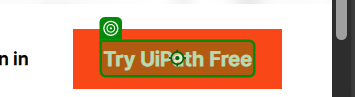
Task: Opens website and enter username and password
Workflow: Main

Step 1: click on the element 'Try UiPath Free' in window 'AI at work-The Business Automation Platform™-Leader in RPA, AI & Automation | UiPath' (msedge.exe)

Step 2: Use Browser Edge: Continue with UiPath in window 'Continue with UiPath' (msedge.exe) (no picture)

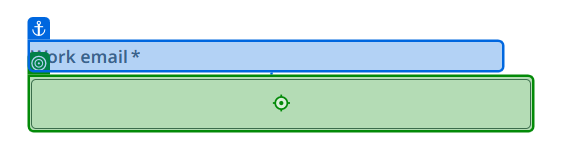
Step 3: type [userEmail.ToString] into the text box in window 'Continue with UiPath' (msedge.exe)

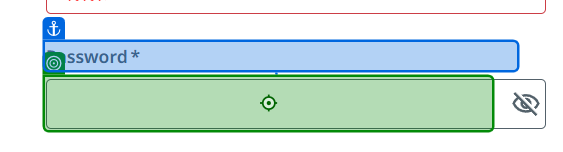
Step 4: type [userPassword.ToString] into the text box in window 'Continue with UiPath' (msedge.exe)

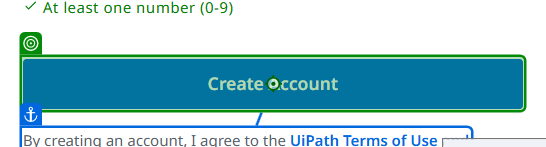
Step 5: click on the button in window 'Continue with UiPath' (msedge.exe)
